Run: headless pygame with SDL's dummy video driver; simulated clock (each Clock.tick advances the game by its frame time, no real sleeping); random seed 0; keys injected as events and as key.get_pressed() state; no mouse input.
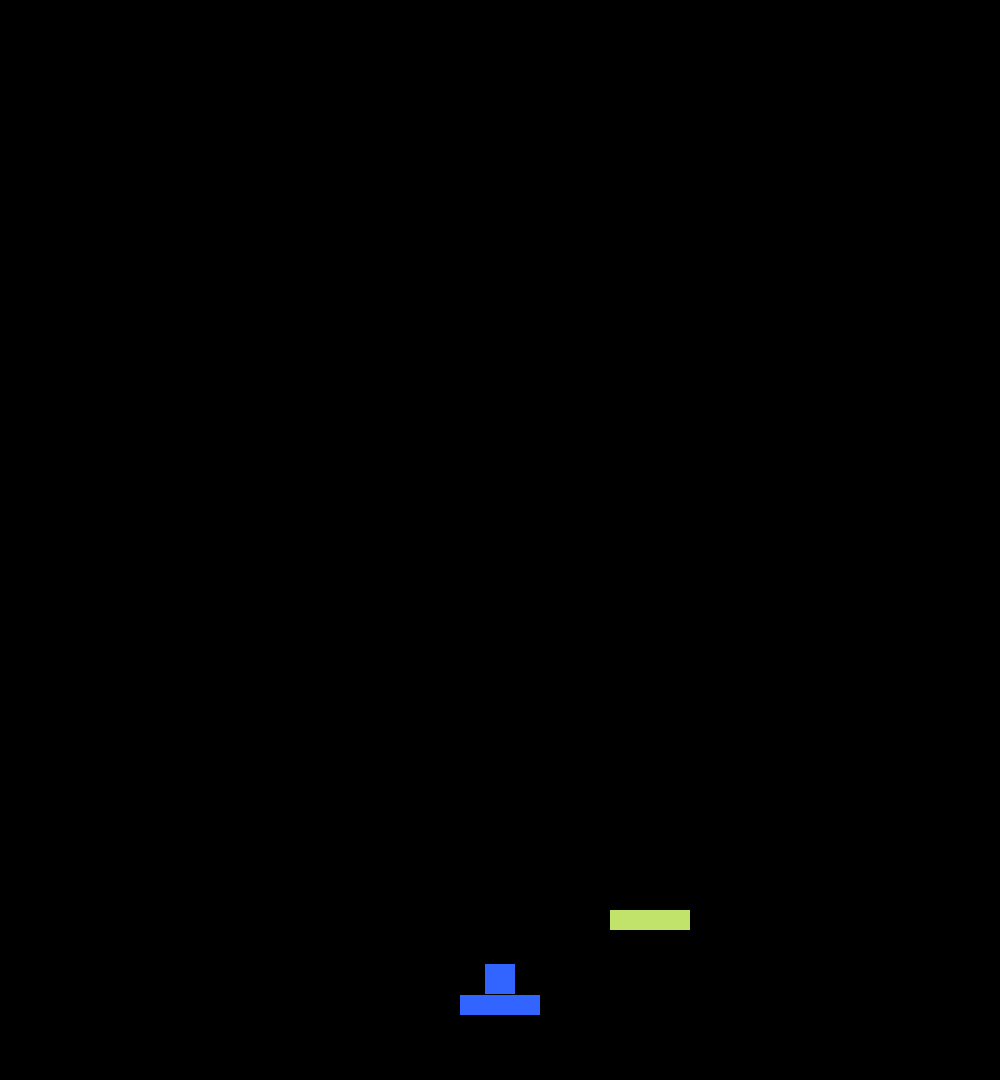
Frame 1 of 4 · flips 1–60 · no input
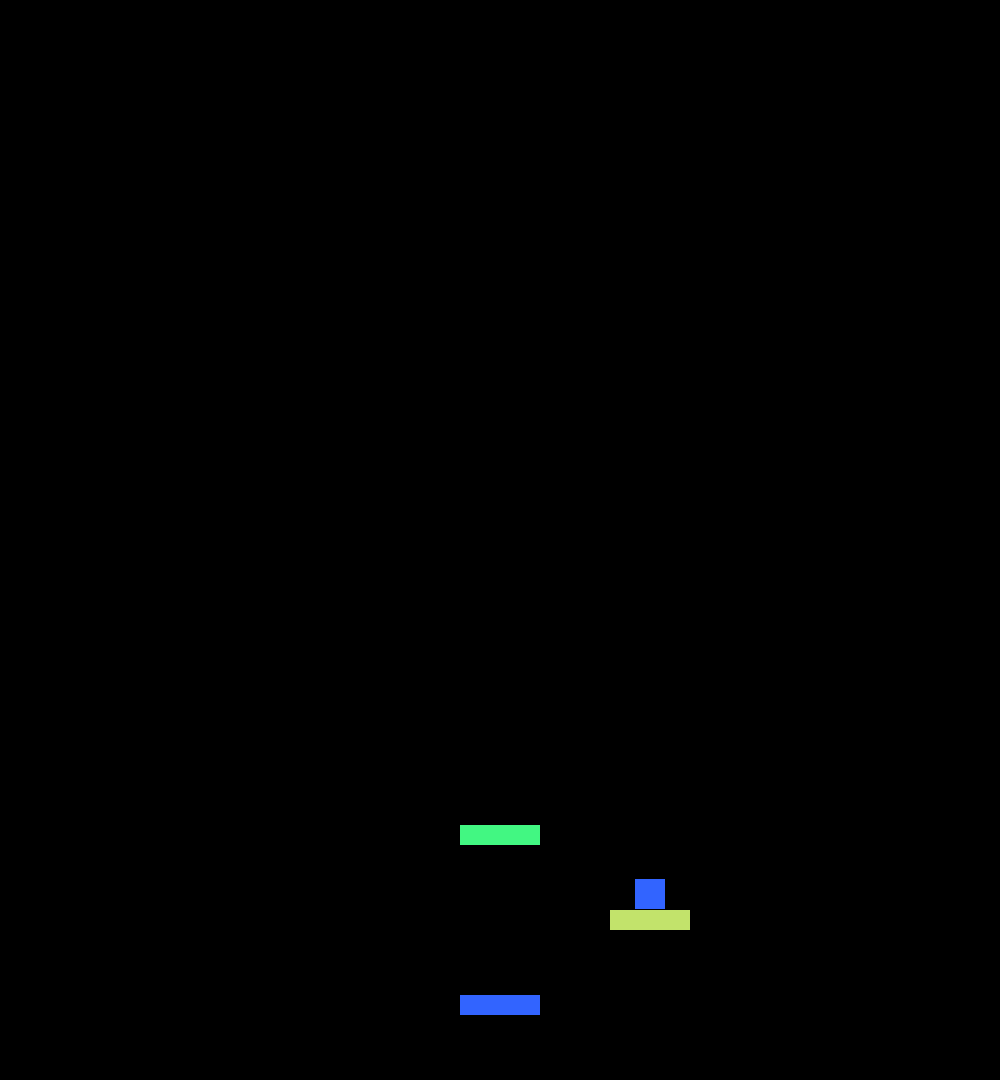
Frame 2 of 4 · flips 61–180 · tapped SPACE, RETURN · held RIGHT (→), D
Frame 3 of 4 · flips 181–300 · held DOWN (↓), S · screen unchanged from frame 2, image omitted
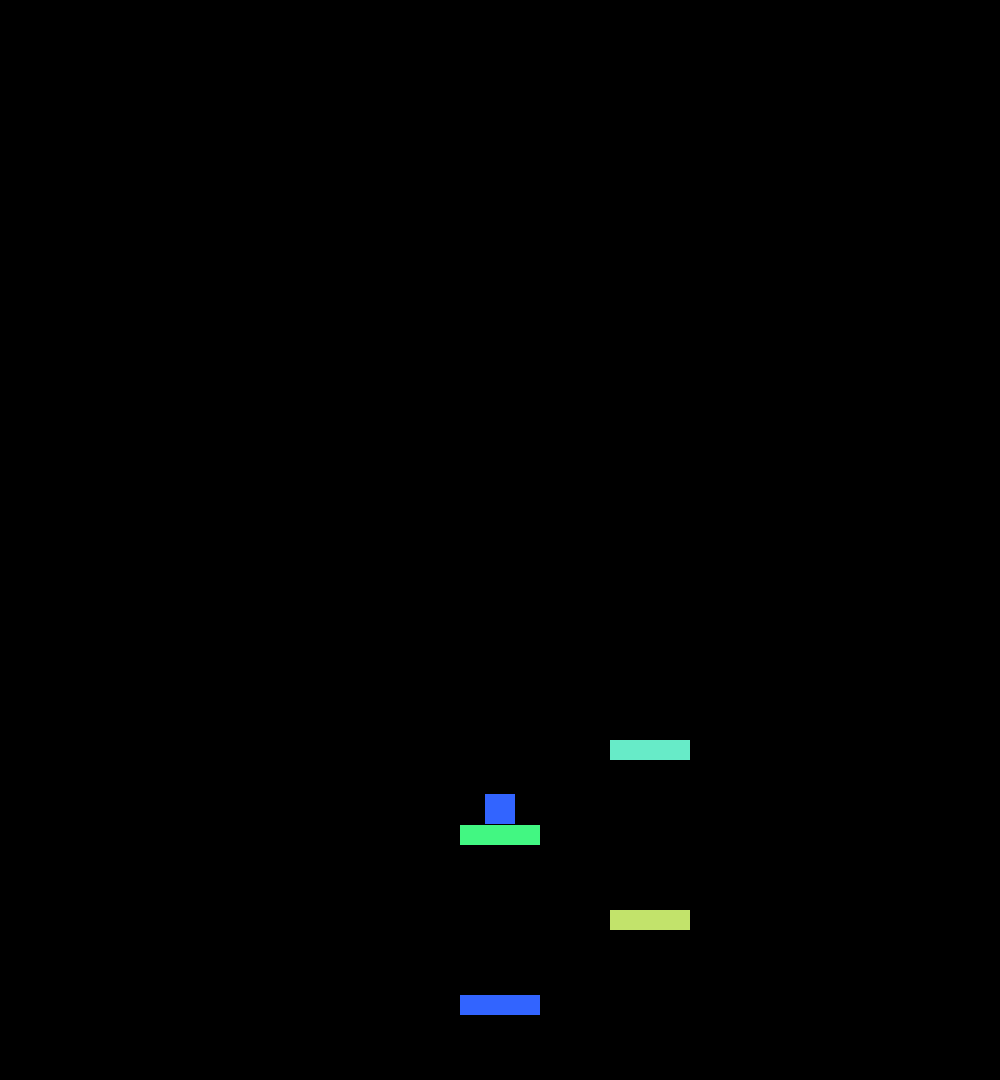
Frame 4 of 4 · flips 301–420 · held LEFT (←), A, UP (↑), W

The pygame program that drew these frames:

import pygame, random
pygame.init()

WIDTH = 1000
HEIGHT = 1080
Screen = pygame.display.set_mode((WIDTH, HEIGHT))
Clock = pygame.time.Clock()
FrameRate = 60
Falling = False

PlatformRetain = round(WIDTH / 100)

Platforms = []
Old = []

class Platform:
    def __init__(self, Pos, Color):
        self.Width = 80
        self.Height = 20
        self.Pos = (Pos[0]-(self.Width/2), Pos[1]-(self.Height/2))
        self.Color = Color
        self.Rect = pygame.Rect(self.Pos, (self.Width, self.Height))
        if self.Pos[0] < 1000 or self.Pos[0] > 0:
            Platforms.append(self)

    def New(self, Direction):
        Color = (random.randrange(0, 255), random.randrange(0, 255), random.randrange(0, 255))
        if Direction == 2:
            Platform((self.Pos[0]-110, self.Pos[1]-75), Color)
            Platform((self.Pos[0]+190, self.Pos[1]-75), Color)
        elif self.Pos[0] > 100 and self.Pos[0] < WIDTH-100:
            Platform((self.Pos[0]+[-110, 190][Direction], self.Pos[1]-75), Color)
        elif self.Pos[0] <= 100:
            Platform((self.Pos[0] + 190, self.Pos[1] -75), Color)
        else:
            Platform((self.Pos[0] -110, self.Pos[1] -75), Color)

class Player:
    Width = 30
    Height = 30
    Pos = (WIDTH/2-(Width/2), HEIGHT-101-(Height/2))
    Color = (50, 100, 255)
    Rect = pygame.Rect(Pos, (Width, Height))

def Die():
    #while Player.Pos[1] < HEIGHT:
    #    Player.Pos = (Player.Pos[0], Player.Pos[1] + 0.1)
    #    Player.Rect = pygame.Rect(Player.Pos, (Player.Width, Player.Height))
    pygame.quit()
    exit()

def Jump(Direction):
    global Platforms, Old
    Player.Pos = (Player.Pos[0]+[-150, 150][Direction], Player.Pos[1]-85)
    if Player.Pos[0] > Platforms[Direction if len(Platforms) > 1 else 0].Pos[0] and Player.Pos[0] < Platforms[Direction if len(Platforms) > 1 else 0].Pos[0]+Platforms[Direction if len(Platforms) > 1 else 0].Width and Player.Pos[0] > 0 and Player.Pos[0] < 1000:
        pass
    else:
        Die()
    Old = Old + Platforms
    Platform = Platforms[Direction if len(Platforms) > 1 else 0]
    Platforms = []
    Platform.New(random.randint(0, 2))
    Player.Rect = pygame.Rect(Player.Pos, (Player.Width, Player.Height))

Platform((WIDTH/2, HEIGHT-75), (50, 100, 255))
Platforms[0].New(random.randint(0, 2))
Old.append(Platforms.pop(Platforms.index(Platforms[0])))

def Events():
    for event in pygame.event.get():
        if event.type == pygame.KEYDOWN and event.key == pygame.K_ESCAPE or event.type == pygame.QUIT:
            pygame.quit()
            exit()
        if event.type == pygame.KEYDOWN:
            if event.key == pygame.K_LEFT:
                Jump(0)
            elif event.key == pygame.K_RIGHT:
                Jump(1)

    if len(Old) >= PlatformRetain:
        Old.pop(0)

    if Player.Pos[1] > HEIGHT:
        Die()

while True:
    try:
        Screen.fill((0, 0, 0))

        if Old[0].Pos[1] < HEIGHT - 100:
            Falling = True

        if Falling == True:
            for i in range(len(Platforms)):
                Platforms[i].Pos = (Platforms[i].Pos[0], Platforms[i].Pos[1] + (10 if Player.Pos[1] < 100 else 2.5))
            for i in range(len(Old)):
                Old[i].Pos = (Old[i].Pos[0], Old[i].Pos[1] + (10 if Player.Pos[1] < 100 else 2.5))
            Player.Pos = (Player.Pos[0], Player.Pos[1] + (10 if Player.Pos[1] < 100 else 2.5))

        for i in range(len(Platforms)):
            pygame.draw.rect(Screen, Platforms[i].Color, pygame.Rect(Platforms[i].Pos, (Platforms[i].Width, Platforms[i].Height)))
        for i in range(len(Old)):
            pygame.draw.rect(Screen, Old[i].Color, pygame.Rect(Old[i].Pos, (Old[i].Width, Old[i].Height)))
        pygame.draw.rect(Screen, Player.Color, pygame.Rect(Player.Pos, (Player.Width, Player.Height)))

        Events()

        pygame.display.flip()
        Clock.tick(FrameRate)

    except KeyboardInterrupt:
        pygame.quit()
        exit()
